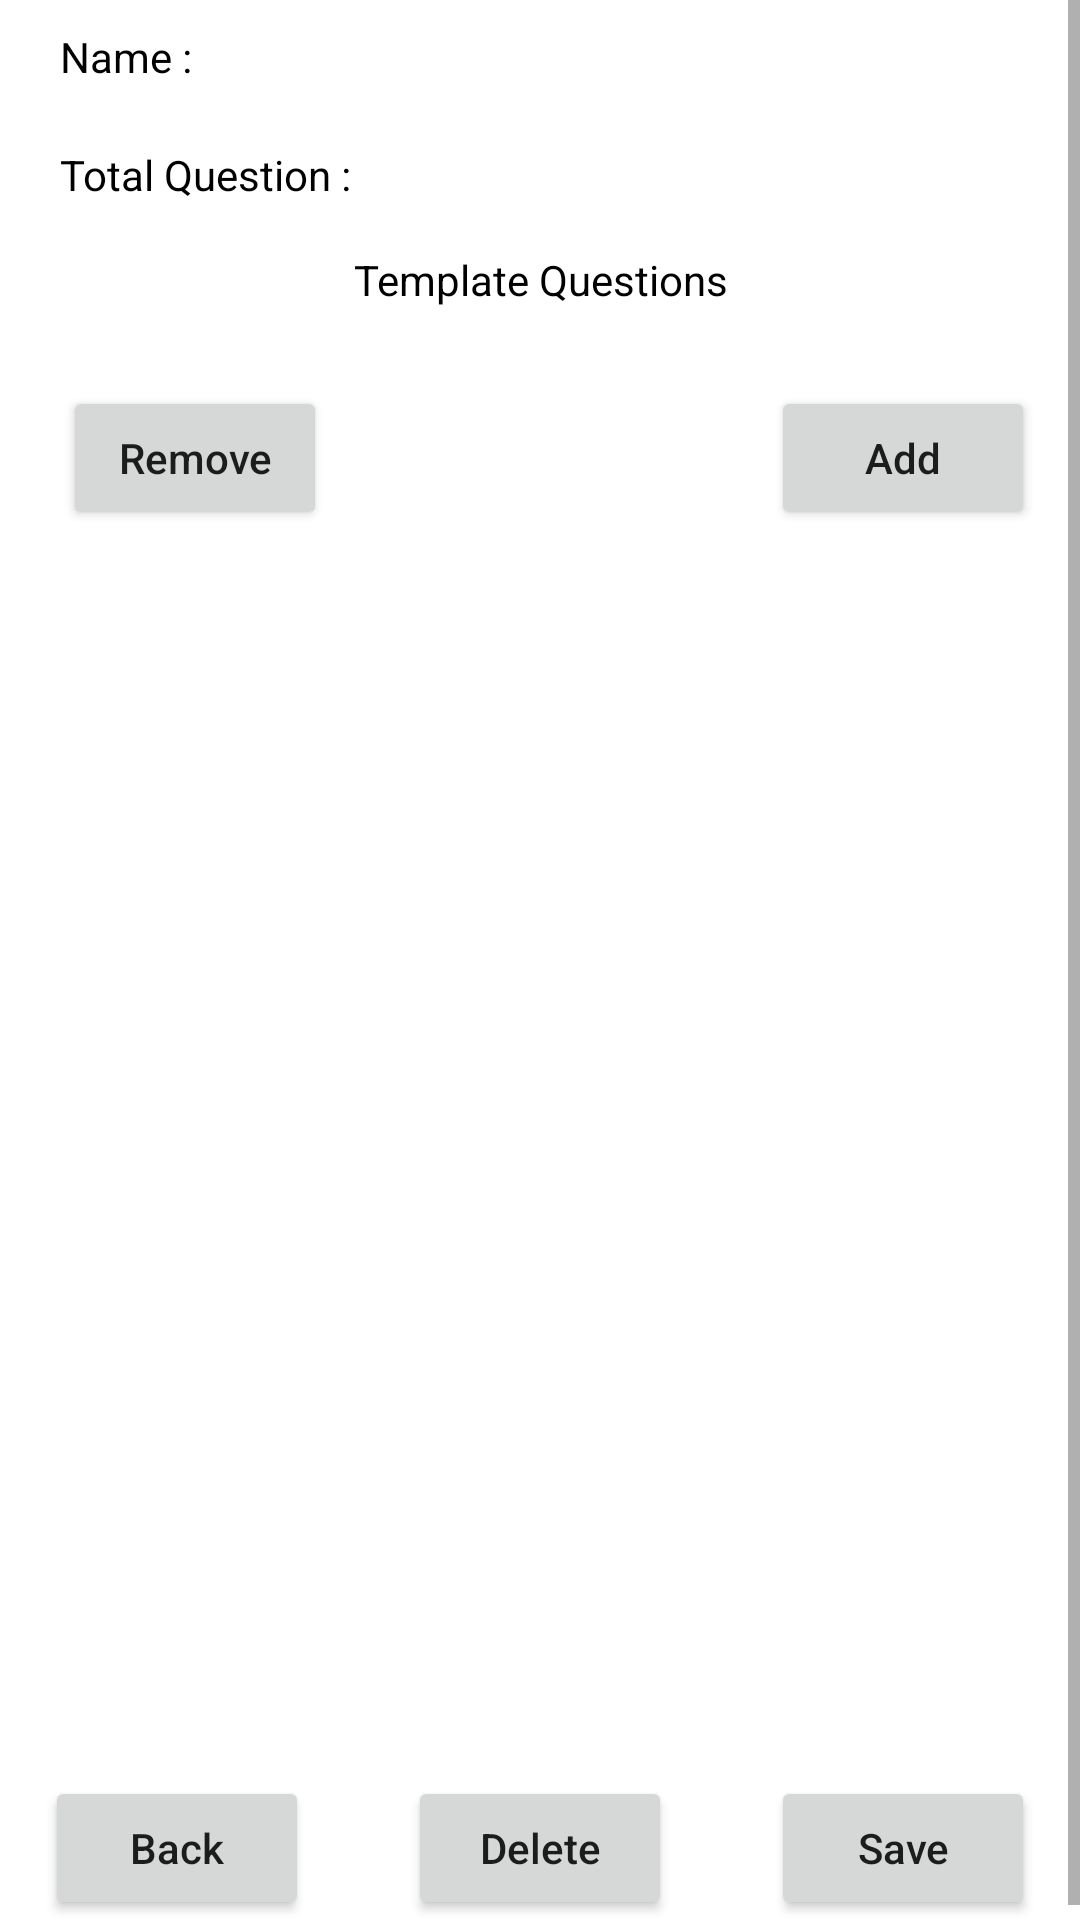

Write the Android layout XML for this screen, with the resource values it uses.
<!-- AndroidManifest.xml: application theme AppTheme -->
<!-- res/layout/activity_template_detail.xml -->
<?xml version="1.0" encoding="utf-8"?>
<ScrollView xmlns:android="http://schemas.android.com/apk/res/android"
    android:layout_width="match_parent"
    android:layout_height="match_parent"
    android:fillViewport="true"
    android:background="#FFFFFFFF"
    android:orientation="vertical"
    android:overScrollMode="never" >
    <LinearLayout
        android:layout_width="match_parent"
        android:layout_height="wrap_content"
        android:orientation="vertical"
        android:paddingLeft="15dip"
        android:paddingRight="15dip"
        android:layout_marginTop="5dip">
        <LinearLayout
            android:layout_width="match_parent"
            android:layout_height="wrap_content"
            android:layout_marginBottom="15dip">

            <TextView
                android:id="@+id/textView"
                android:layout_width="0dp"
                android:layout_height="wrap_content"
                android:layout_marginLeft="5dp"
                android:layout_weight="0.4"
                android:text="Name :"
                android:textColor="#FF000000" />

            <EditText
                android:id="@+id/edittextNama"
                android:layout_width="0dp"
                android:layout_height="wrap_content"
                android:layout_weight="0.6"
                android:background="@drawable/edittext_style"
                android:textColor="#FF000000" />
        </LinearLayout>

        <LinearLayout
            android:layout_width="match_parent"
            android:layout_height="wrap_content"
            android:layout_marginBottom="15dip">

            <TextView
                android:layout_width="0dp"
                android:layout_height="wrap_content"
                android:layout_marginLeft="5dp"
                android:layout_weight="0.4"
                android:text="Total Question :"
                android:textColor="#FF000000" />

            <EditText
                android:id="@+id/edittextJumlahSoal"
                android:layout_width="0dp"
                android:layout_height="wrap_content"
                android:layout_weight="0.6"
                android:background="@drawable/edittext_style"
                android:textColor="#FF000000"
                android:inputType="number"/>
        </LinearLayout>

        <TextView
            android:layout_width="match_parent"
            android:layout_height="wrap_content"
            android:gravity="center_horizontal"
            android:text="Template Questions"
            android:textColor="#FF000000"
            android:layout_marginBottom="5dp"/>

        <LinearLayout
            android:layout_width="match_parent"
            android:layout_height="wrap_content"
            android:layout_marginBottom="15dip"
            android:id="@+id/linearSoal"
            android:orientation="vertical">
        </LinearLayout>

        <RelativeLayout
            android:layout_width="match_parent"
            android:layout_height="match_parent">

            <Button
                android:id="@+id/btnHapus"
                android:layout_width="wrap_content"
                android:layout_height="wrap_content"
                android:layout_marginStart="6dp"
                android:text="Remove"
                android:textAllCaps="false"
                android:layout_alignBaseline="@+id/btnTambah"
                android:layout_alignBottom="@+id/btnTambah"
                android:layout_alignParentStart="true" />

            <Button
                android:id="@+id/btnTambah"
                android:layout_width="wrap_content"
                android:layout_height="wrap_content"
                android:layout_alignParentRight="true"
                android:layout_alignParentTop="true"
                android:layout_marginBottom="5dip"
                android:layout_marginStart="6dp"
                android:layout_marginTop="6dp"
                android:text="Add"
                android:textAllCaps="false" />

            <Button
                android:id="@+id/btnKembali"
                android:layout_width="wrap_content"
                android:layout_height="wrap_content"
                android:layout_alignParentBottom="true"
                android:layout_alignParentLeft="true"
                android:layout_marginBottom="5dip"
                android:text="Back"
                android:textAllCaps="false" />

            <Button
                android:id="@+id/btnHapusTemplate"
                android:layout_width="wrap_content"
                android:layout_height="wrap_content"
                android:layout_alignParentBottom="true"
                android:layout_centerHorizontal="true"
                android:layout_marginBottom="5dip"
                android:text="Delete"
                android:textAllCaps="false" />

            <Button
                android:id="@+id/btnLanjut"
                android:layout_width="wrap_content"
                android:layout_height="wrap_content"
                android:layout_alignParentBottom="true"
                android:layout_alignParentRight="true"
                android:layout_marginBottom="5dip"
                android:text="Save"
                android:textAllCaps="false" />
        </RelativeLayout>
    </LinearLayout>

</ScrollView>
<!-- resources referenced by this layout -->
<resources>
  <style name="AppTheme" parent="Theme.AppCompat.Light.DarkActionBar">
          
          <item name="colorPrimary">@color/colorPrimary</item>
          <item name="colorPrimaryDark">@color/colorPrimaryDark</item>
          <item name="colorAccent">@color/colorAccent</item>
      </style>
  <color name="colorPrimary">#3F51B5</color>
  <color name="colorPrimaryDark">#303F9F</color>
  <color name="colorAccent">#FF4081</color>
</resources>
